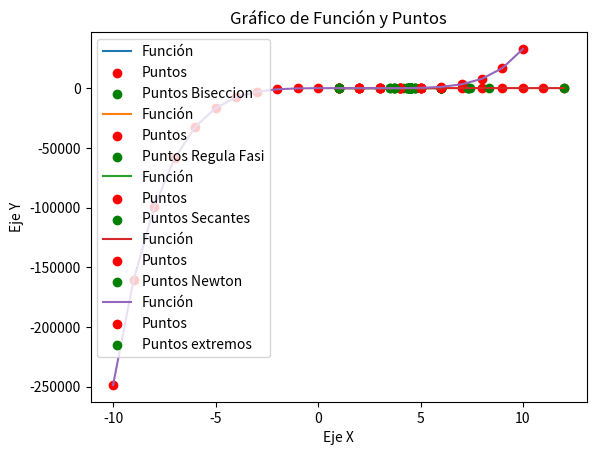

This figure's Python source:
from matplotlib import pyplot;


def squareFunc(x):
    return  0.2*(x**2)-4;

def squareFunc2(x):
    return  0.1*((x-1)**2)-4;

def func3(x):
    return ((x-2)**5)+(3/2)*(x**2)-10*x;

def derivative(func,x,h):
    return (func(x+h)-func(x-h))/(2*h);

def biseccion(a,b,func,ite):
    if func(a)*func(b)<0:
        aux=1;
        showFunc(func,a,b);
        pyplot.scatter([a,b], [func(a),func(b)], color='green', label='Puntos Biseccion');
        for _ in range(ite):
            m=(a+b)/2;
            if func(a)*func(m)<=0:
                b=m;
            elif func(b)*func(m)<=0:
                a=m;
            pyplot.scatter([a,b], [func(a),func(b)], color='green');
            aux=m;
        else:
            pyplot.legend();
            pyplot.show();
            return aux;
    raise Exception('No se puede aplicar biseccion a este intervalo');

def regulafasi(a,b,func,ite):
    if func(a)*func(b)<0:
        aux=1;
        showFunc(func,a,b);
        pyplot.scatter([a,b], [func(a),func(b)], color='green', label='Puntos Regula Fasi');
        for _ in range(ite):
            m=(func(b)*a-func(a)*b)/(func(b)-func(a));
            if func(a)*func(m)<=0:
                b=m;
            elif func(b)*func(m)<=0:
                a=m;
            aux=m;
            pyplot.scatter([a,b], [func(a),func(b)], color='green');
        else:
            pyplot.legend();
            pyplot.show();
            return aux;
    raise Exception('No se puede aplicar biseccion a este intervalo');

def secantes(a,b,func,ite):
    if func(a)*func(b)<0:
        showFunc(func,a,b);
        pyplot.scatter([a,b], [func(a),func(b)], color='green', label='Puntos Secantes');
        for _ in range(ite):
            pyplot.scatter([a,b], [func(a),func(b)], color='green');
            a,b=b,(func(b)*a-func(a)*b)/(func(b)-func(a));
        else:
            pyplot.legend();
            pyplot.show();
            return b;
    raise Exception('No se puede aplicar biseccion a este intervalo');

def newton(a,b,func,ite):
    showFunc(func,a,b);
    pyplot.scatter([a,b], [func(a),func(b)], color='green',label='Puntos Newton');
    for _ in range(ite):
        b=b-(func(b)/derivative(func,b,0.00000001));
        pyplot.scatter([b], [func(b)], color='green');
    else:
        pyplot.legend();
        pyplot.show();
        return b;

def showFunc(func,a,b):
    puntos_x =[i for i in range(a,b+1)];
    puntos_y = [func(x) for x in puntos_x];

    pyplot.plot(puntos_x, puntos_y, label='Función');
    pyplot.scatter(puntos_x, puntos_y, color='red', label='Puntos');

    pyplot.xlabel('Eje X');
    pyplot.ylabel('Eje Y');
    pyplot.title('Gráfico de Función y Puntos');
    
def pointsX(func):
    showFunc(func, -10, 10);
    extremos = [];
    a=10;
    b=-10;
    for _ in range(10): 
        a = a - (func(a) / derivative(func, a, 0.00000000001));
        b = b - (func(b) / derivative(func, b, 0.00000000001));
    extremos.append(a);
    extremos.append(b);
        
    pyplot.scatter(extremos, [func(e) for e in extremos], color='green', label='Puntos extremos');
    pyplot.legend();
    pyplot.show();

    return extremos;


print(biseccion(1,6,squareFunc,70));
print(regulafasi(1,6,squareFunc,10));
print(secantes(1,6,squareFunc,5));
print(newton(1,12,squareFunc2,5));
print(pointsX(func3));